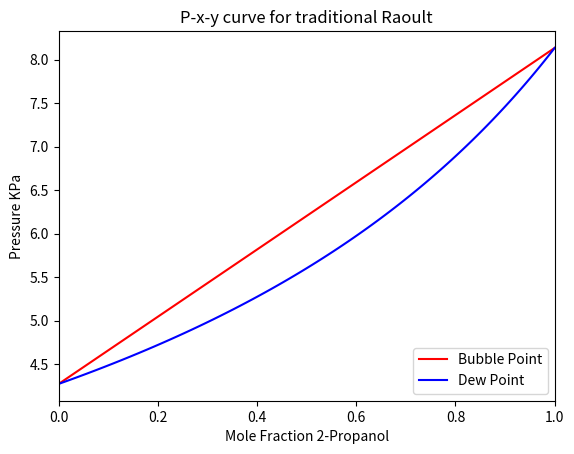

Python code for this plot: (Note: this script raises an exception after producing the figure.)
import os
import numpy as np
import math as m
import matplotlib.pyplot as plt
from matplotlib.backends.backend_pdf import PdfPages

def plotter(plot_id, title, x_axis, x_label, y_axis, y_label, color, legend, location, x_lower_bound = 0, x_upper_bound = 1):
    """ plot grap

    Args:
        param1 int: plot_id           Unique numeric idenifer for plot
        param2 string: title          Title for graph
        param3 array: x_axis          Data points for x axis
        param4 string: x_label        Label for x axis
        param5 array: y_axis          Data points for y axis
        param6 string: y_label        Label for y axis
        param7 array: color           Graph line color
        param8 string: legend         Title of legend

    Returns:
        bool: always true, because we don't bother to test. :)

    """
    
    # Verify that all arrays have the same number of elements
    plot_lines = len(x_axis)
    if (len(y_axis) != plot_lines):
        print("y-axis count not equal to x-axis")
        exit
    if (len(color) != plot_lines):
        print("color count not equal to x-axis")
        exit
    #
    fig = plt.figure(plot_id)
    ax  = fig.add_subplot(111)
    plt.figure(plot_id)
    for idx in range(len(x_axis)):
        plt.plot(x_axis[idx], y_axis[idx], color[idx], label = legend[idx])
    legend = ax.legend(loc=location)
    plt.xlim([x_lower_bound,x_upper_bound])
    ax.set_xlabel(x_label)
    ax.set_ylabel(y_label)
    ax.set_title(title)
    pp.savefig()
    return True


def P_sat(A, B, C, temp_c):
    """ calculates saturation pressure

    Args:
        param1 (float): A       Antoine's Constant A for species i
        param2 (float): B       Antoine's Constant B for species i
        param3 (float): C       Antoine's Constant C for species i
        param4 (float): temp_c  Temperature in Celcius of system

    Returns:
        float: Gives saturation pressure for species i

    """
    P_sat = m.exp(A - (B / (temp_c + C)))
    return P_sat

temp_c      = 30                     # Temp in C of system 
Aw          = 16.3872                # Water constants
Bw          = 3885.70                # Water constants
Cw          = 230.17                 # Water constants
A2          = 16.6796                # 2-Propanol constants 
B2          = 3640.20                # 2-Propanol constants
C2          = 219.61                 # 2-Propanol constants
correct_w   = 0.0
correct_p   = 0.0
propanol    = np.linspace(0,1,100)   # mol % of 2-Propanol
water       = 1 - propanol           # mol % of Water

pdf_filename = os.path.expanduser('~') + '/Desktop/Spring_2016/CBE_210_Hw8_Prob5.pdf'

BP_press    = np.zeros(shape=(len(water),1)) # storage for the for loop
vap_mol_2p  = np.zeros(shape=(len(water),1)) # storage for the for loop 
BP_press2   = np.zeros(shape=(len(water),1)) # storage for the for loop
vap_mol_2P  = np.zeros(shape=(len(water),1)) # storage for the for loop
P_sat_h2o   = P_sat(Aw, Bw, Cw, temp_c) # saturation pressure for water
P_sat_2p    = P_sat(A2, B2, C2, temp_c) # saturation pressure for 2-Propanol

"""
Typically written as one single line formula, broken into smaller/logical
bits to improve readablity and debugging mis-typed segments. :)
"""
for x in range(len(propanol)):
    BP_press[x]     = (P_sat_2p  * propanol[x]) + (P_sat_h2o * water[x]) # total boiling point pressure (BP)
    vap_mol_2p[x]   = (P_sat_2p  / BP_press[x]) * propanol[x] # mole fraction of 2-Propanol in vapor phase 
    correct_p       = m.exp(1.42 * (water[x]    ** 2)) # corrective factor (CF) for propanol
    correct_w       = m.exp(1.42 * (propanol[x] ** 2)) # corrective factor (CF) for water 
    BP_press2[x]    = (P_sat_2p  * propanol[x] * correct_p) + (P_sat_h2o * water[x] * correct_w) # BP with CF
    vap_mol_2P[x]   = P_sat_2p   * propanol[x]  * correct_p / BP_press2[x] # mole fraction of 2-Propanol in vapor phase with CF


pp  = PdfPages(pdf_filename)

plotter(1, 
        'P-x-y curve for traditional Raoult',
        [propanol, vap_mol_2p],
        'Mole Fraction 2-Propanol',
        [BP_press, BP_press],
        'Pressure KPa',
        ['r', 'b'],
        ['Bubble Point', 'Dew Point'],
        'lower right',
       )

plotter(2, 'P-x-y curve for modified Raoult', [propanol, vap_mol_2P], 'Mole Fraction 2-Propanol', [BP_press2, BP_press2], 'Pressure KPa', ['r', 'b'], ['Bubble Point', 'Dew Point'], 'lower right',)

pp.close()

